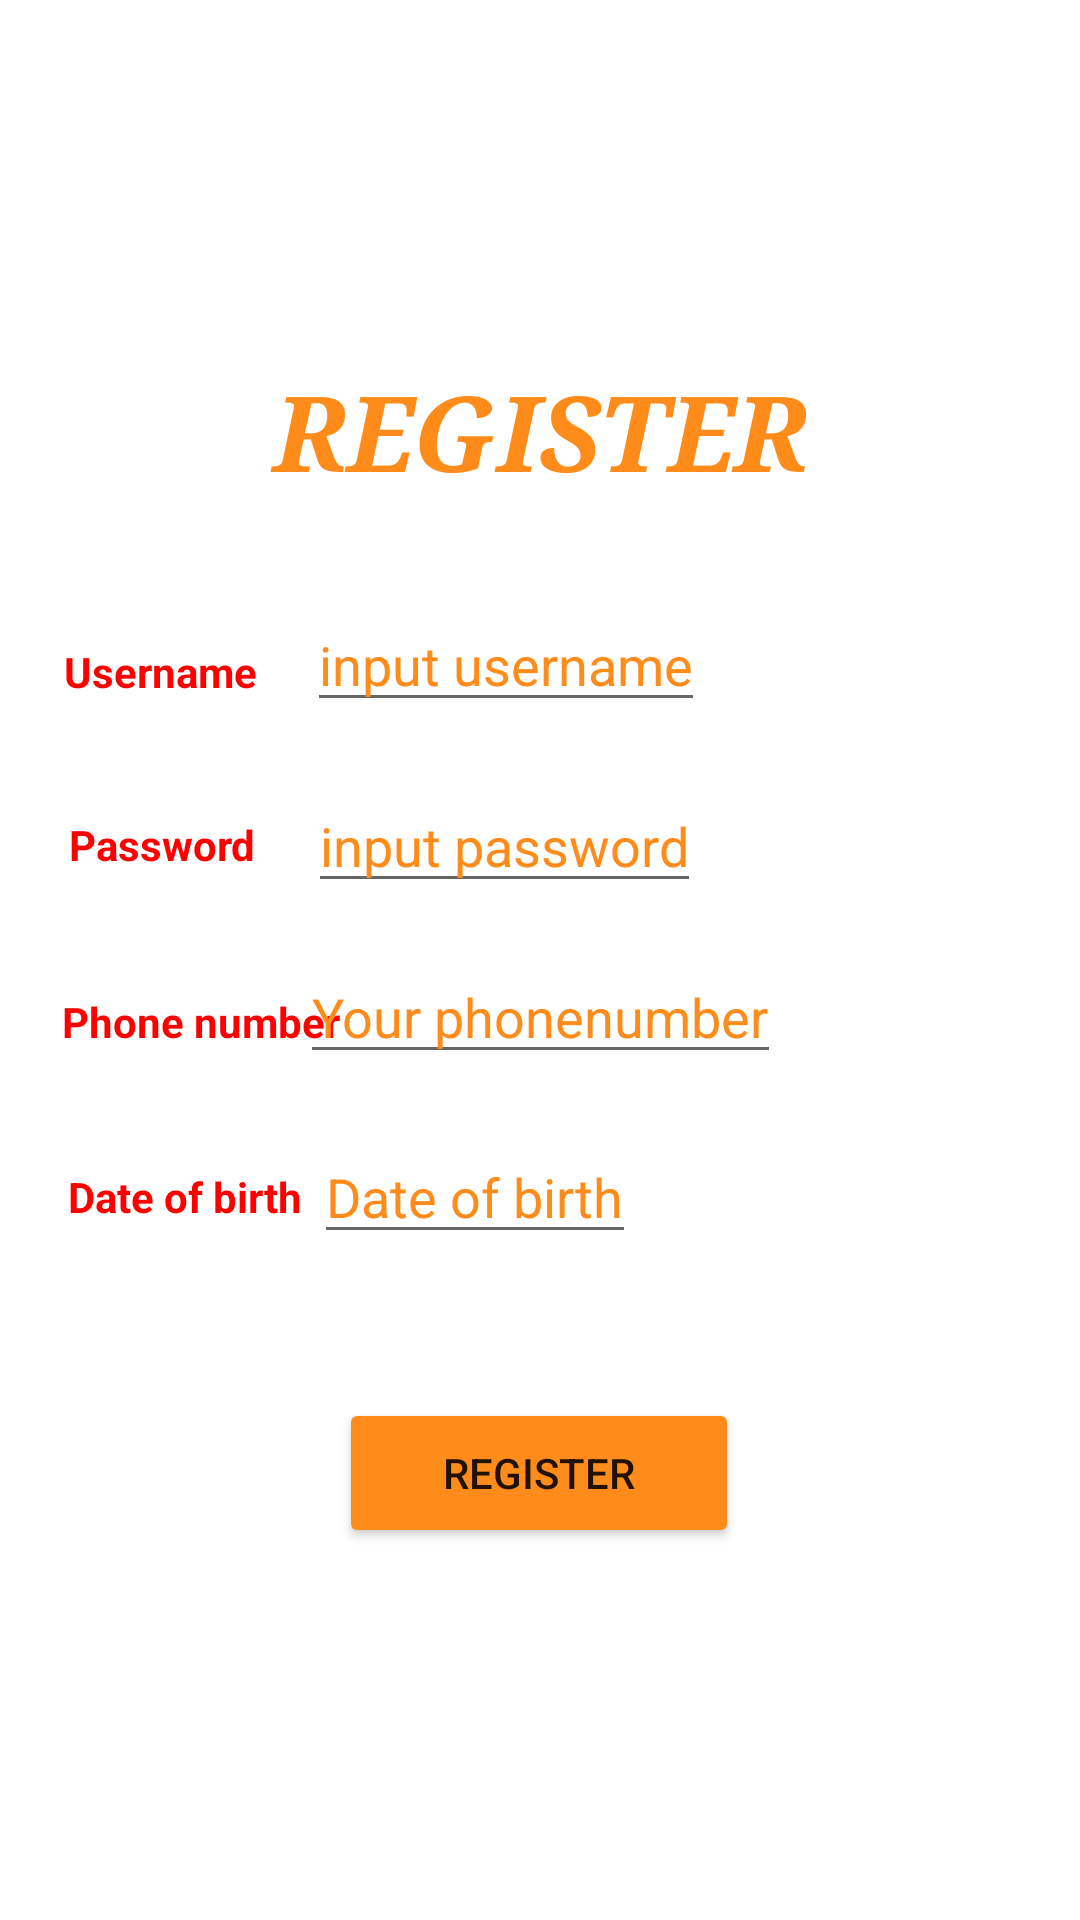

The Android layout XML behind this screen, and the referenced resources:
<!-- AndroidManifest.xml: application theme Theme.Lap2 -->
<!-- res/layout/activity_main.xml -->
<?xml version="1.0" encoding="utf-8"?>
<androidx.constraintlayout.widget.ConstraintLayout xmlns:android="http://schemas.android.com/apk/res/android"
    xmlns:app="http://schemas.android.com/apk/res-auto"
    xmlns:tools="http://schemas.android.com/tools"
    android:layout_width="match_parent"
    android:layout_height="match_parent"
    tools:context=".MainActivity">
    
    <TextView
        android:id="@+id/title"
        android:layout_width="184dp"
        android:layout_height="53dp"
        android:cursorVisible="true"
        android:text="@string/title"
        android:textAllCaps="true"
        android:textColor="@color/orange"
        android:textColorHighlight="@color/red"
        android:textSize="35dp"
        android:textStyle="italic|bold"
        android:typeface="monospace"
        android:gravity="center"
        android:fontFamily="serif"
        app:layout_constraintBottom_toBottomOf="parent"
        app:layout_constraintEnd_toEndOf="parent"
        app:layout_constraintHorizontal_bias="0.5"
        app:layout_constraintStart_toStartOf="parent"
        app:layout_constraintTop_toTopOf="parent"
        app:layout_constraintVertical_bias="0.2" />
    

    <TextView
        android:id="@+id/username"
        android:layout_width="wrap_content"
        android:layout_height="wrap_content"
        android:cursorVisible="true"
        android:maxWidth="1000px"
        android:text="@string/username"
        android:textColor="@color/red"
        android:textStyle="bold"
        android:textIsSelectable="true"
        app:layout_constraintBottom_toBottomOf="parent"
        app:layout_constraintEnd_toEndOf="parent"
        app:layout_constraintHorizontal_bias="0.072"
        app:layout_constraintStart_toStartOf="parent"
        app:layout_constraintTop_toTopOf="parent"
        app:layout_constraintVertical_bias="0.345" />


    <EditText
        android:id="@+id/uservalue"
        android:layout_width="wrap_content"
        android:layout_height="wrap_content"
        android:cursorVisible="true"
        android:hint="input username"
        android:inputType="textCapWords|text"
        android:text=""
        android:textColor="@color/black"
        android:textColorHint="@color/orange"
        app:layout_constraintBottom_toBottomOf="parent"
        app:layout_constraintEnd_toEndOf="parent"
        app:layout_constraintHorizontal_bias="0.45"
        app:layout_constraintStart_toStartOf="parent"
        app:layout_constraintTop_toTopOf="parent"
        app:layout_constraintVertical_bias="0.333" />
    

    

    <EditText
        android:id="@+id/passvalue"
        android:layout_width="wrap_content"
        android:layout_height="wrap_content"
        android:cursorVisible="true"
        android:hint="input password"
        android:inputType="textPassword"
        android:maxWidth="50in"
        android:text=""
        android:textColor="@color/black"
        android:textColorHint="@color/orange"
        app:layout_constraintBottom_toBottomOf="parent"
        app:layout_constraintEnd_toEndOf="parent"
        app:layout_constraintHorizontal_bias="0.448"
        app:layout_constraintStart_toStartOf="parent"
        app:layout_constraintTop_toTopOf="parent"
        app:layout_constraintVertical_bias="0.434" />

    <TextView
        android:id="@+id/pass"
        android:layout_width="wrap_content"
        android:layout_height="wrap_content"
        android:text="@string/pass"
        android:textColor="@color/red"
        android:textStyle="bold"
        app:layout_constraintBottom_toBottomOf="parent"
        app:layout_constraintEnd_toEndOf="parent"
        app:layout_constraintHorizontal_bias="0.077"
        app:layout_constraintStart_toStartOf="parent"
        app:layout_constraintTop_toTopOf="parent"
        app:layout_constraintVertical_bias="0.438" />
    

    


    <EditText
        android:id="@+id/datevalue"
        android:layout_width="wrap_content"
        android:layout_height="wrap_content"
        android:cursorVisible="true"
        android:hint="Date of birth"
        android:inputType="date"
        android:text=""
        android:textColor="@color/black"
        android:textColorHint="@color/orange"
        app:layout_constraintBottom_toBottomOf="parent"
        app:layout_constraintEnd_toEndOf="parent"
        app:layout_constraintHorizontal_bias="0.414"
        app:layout_constraintStart_toStartOf="parent"
        app:layout_constraintTop_toTopOf="parent"
        app:layout_constraintVertical_bias="0.629" />

    <TextView
        android:id="@+id/date"
        android:layout_width="wrap_content"
        android:layout_height="wrap_content"
        android:text="@string/date"
        android:textColor="@color/red"
        android:textStyle="bold"
        app:layout_constraintBottom_toBottomOf="parent"
        app:layout_constraintEnd_toEndOf="parent"
        app:layout_constraintHorizontal_bias="0.081"
        app:layout_constraintStart_toStartOf="parent"
        app:layout_constraintTop_toTopOf="parent"
        app:layout_constraintVertical_bias="0.627" />
    
    
    <TextView
        android:id="@+id/phone"
        android:layout_width="wrap_content"
        android:layout_height="wrap_content"
        android:text="@string/phone"
        android:textColor="@color/red"
        android:textStyle="bold"
        app:layout_constraintBottom_toBottomOf="parent"
        app:layout_constraintEnd_toEndOf="parent"
        app:layout_constraintHorizontal_bias="0.077"
        app:layout_constraintStart_toStartOf="parent"
        app:layout_constraintTop_toTopOf="parent"
        app:layout_constraintVertical_bias="0.533" />

    <EditText
        android:id="@+id/phonevalue"
        android:layout_width="wrap_content"
        android:layout_height="wrap_content"
        android:cursorVisible="true"
        android:hint="Your phonenumber"
        android:inputType="number|phone"
        android:text=""
        android:textColor="@color/black"
        android:textColorHint="@color/orange"
        app:layout_constraintBottom_toBottomOf="parent"
        app:layout_constraintEnd_toEndOf="parent"
        app:layout_constraintStart_toStartOf="parent"
        app:layout_constraintTop_toTopOf="parent"
        app:layout_constraintVertical_bias="0.529" />
    

    <Button
        android:layout_width="400px"
        android:layout_height="150px"
        android:text="Register"
        android:backgroundTint="@color/orange"
        app:layout_constraintBottom_toBottomOf="parent"
        app:layout_constraintEnd_toEndOf="parent"
        app:layout_constraintHorizontal_bias="0.498"
        app:layout_constraintStart_toStartOf="parent"
        app:layout_constraintTop_toTopOf="parent"
        app:layout_constraintVertical_bias="0.79" />

</androidx.constraintlayout.widget.ConstraintLayout>
<!-- resources referenced by this layout -->
<resources>
  <color name="black">#FF000000</color>
  <color name="orange">#ff8c1a</color>
  <color name="red">#ff0000</color>
  <string name="date">Date of birth</string>
  <string name="pass">Password</string>
  <string name="phone">Phone number</string>
  <string name="title">Register</string>
  <string name="username">Username</string>
  <style name="Theme.Lap2" parent="Theme.MaterialComponents.DayNight.DarkActionBar">
          
          <item name="colorPrimary">@color/purple_500</item>
          <item name="colorPrimaryVariant">@color/purple_700</item>
          <item name="colorOnPrimary">@color/white</item>
          
          <item name="colorSecondary">@color/teal_200</item>
          <item name="colorSecondaryVariant">@color/teal_700</item>
          <item name="colorOnSecondary">@color/black</item>
          
          <item name="android:statusBarColor">?attr/colorPrimaryVariant</item>
          
      </style>
  <color name="purple_500">#FF6200EE</color>
  <color name="purple_700">#FF3700B3</color>
  <color name="white">#FFFFFFFF</color>
  <color name="teal_200">#FF03DAC5</color>
  <color name="teal_700">#FF018786</color>
</resources>
